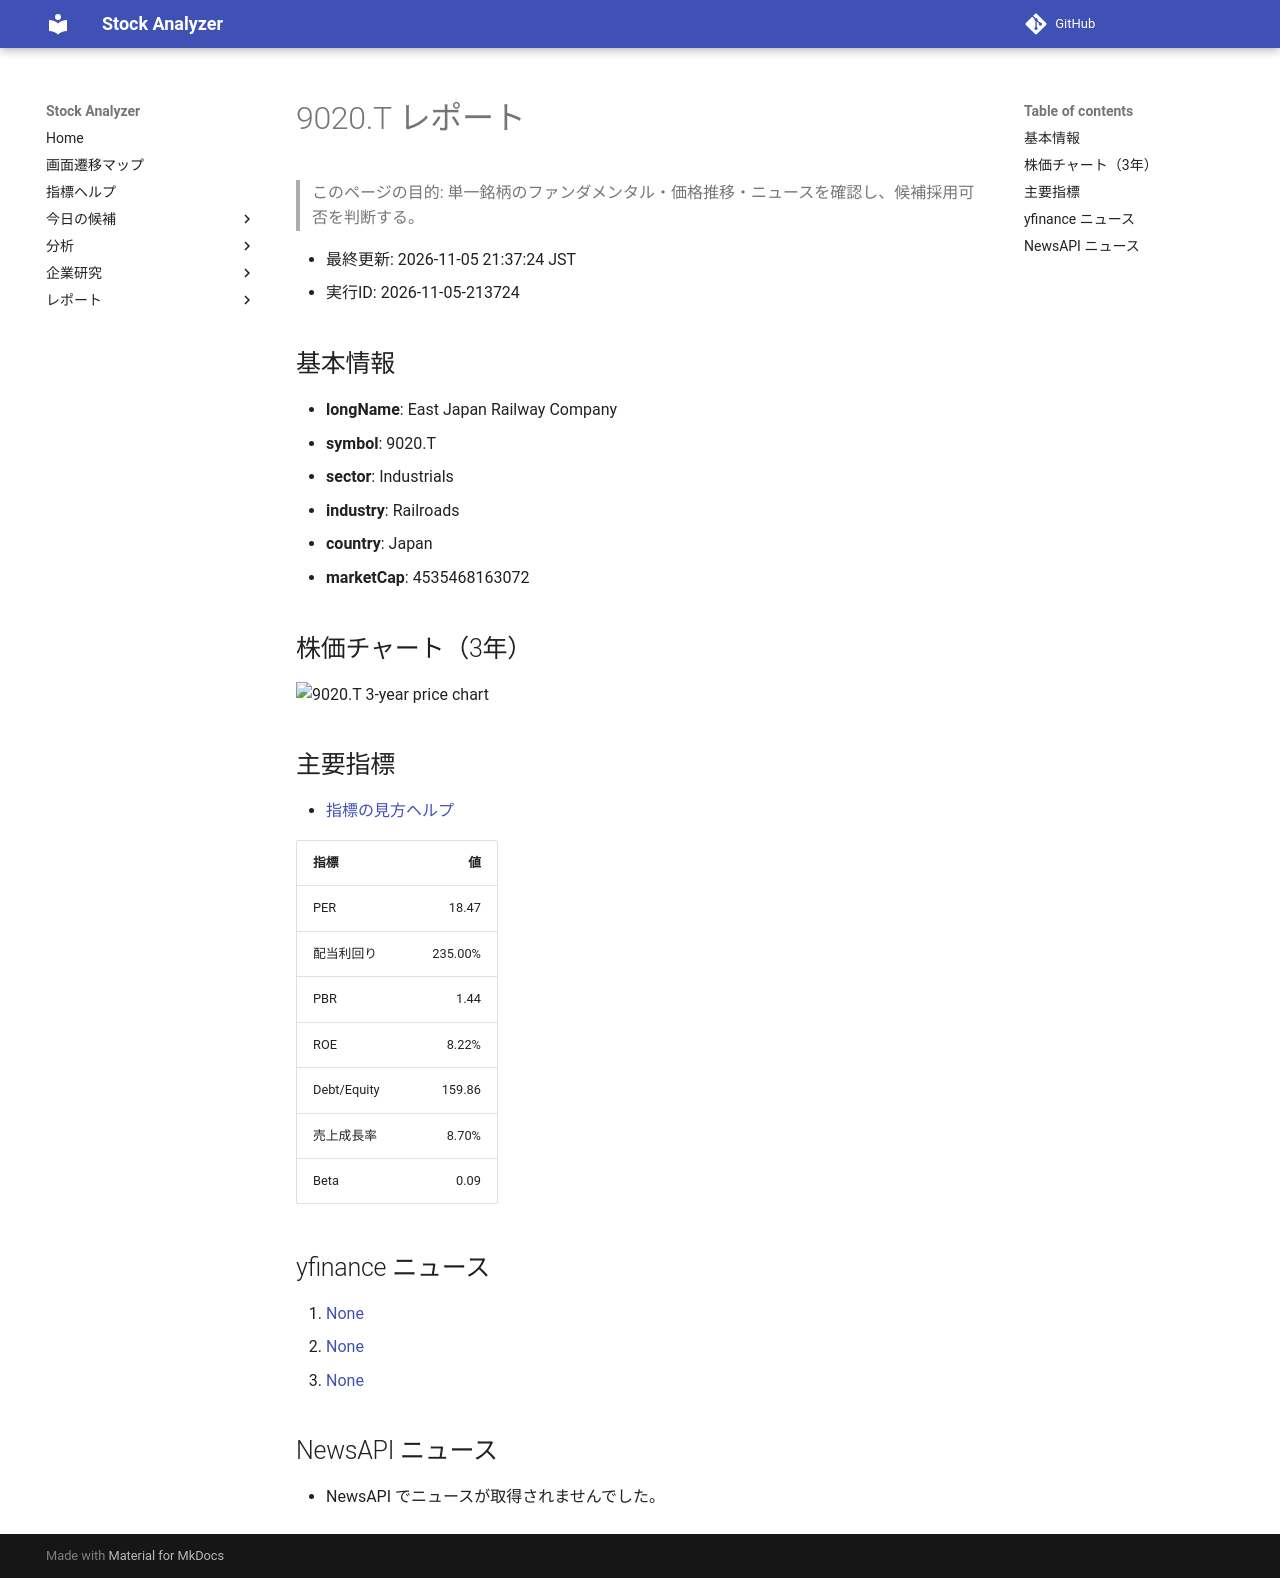

repository: Yumi-note/Making-APP · page: reports/2026-11-05/213724/9020_T/index.html · generator: mkdocs

# 9020.T レポート

> このページの目的: 単一銘柄のファンダメンタル・価格推移・ニュースを確認し、候補採用可否を判断する。

- 最終更新: 2026-11-05 21:37:24 JST
- 実行ID: 2026-11-05-213724

## 基本情報

- **longName**: East Japan Railway Company
- **symbol**: 9020.T
- **sector**: Industrials
- **industry**: Railroads
- **country**: Japan
- **marketCap**: 4535468163072

## 株価チャート（3年）

![9020.T 3-year price chart](9020_T_3y.png)

## 主要指標

- [指標の見方ヘルプ](../../../../indicators.md)

| 指標 | 値 |
|---|---:|
| PER | 18.47 |
| 配当利回り | 235.00% |
| PBR | 1.44 |
| ROE | 8.22% |
| Debt/Equity | 159.86 |
| 売上成長率 | 8.70% |
| Beta | 0.09 |

## yfinance ニュース

1. [None](None)
2. [None](None)
3. [None](None)

## NewsAPI ニュース

- NewsAPI でニュースが取得されませんでした。
